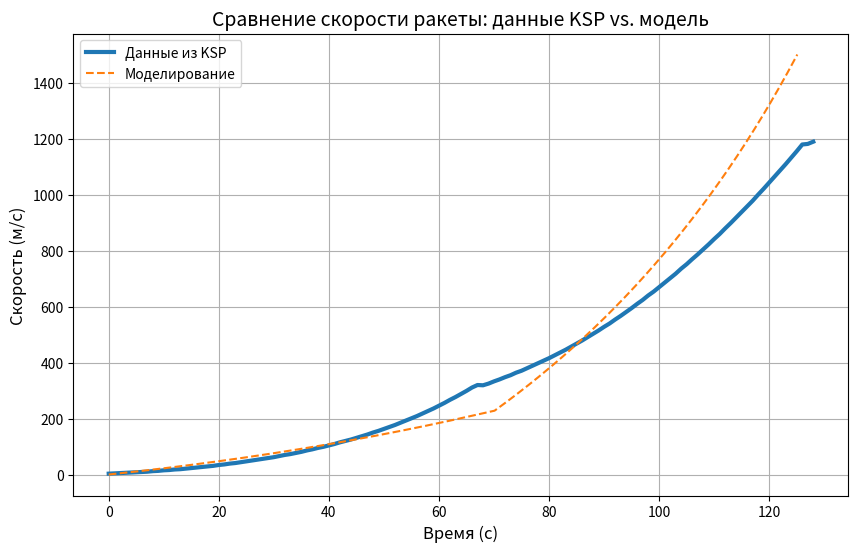

The script that saved this image:
import numpy as np
import matplotlib.pyplot as plt

# 1. Загрузка данных
data = [3, 4, 5, 6, 7, 8, 9, 10, 12, 13, 15, 16, 18, 19, 21, 23, 25, 27, 29, 31, 34, 36, 39, 41, 44, 47, 50, 53, 56, 59, 62, 66, 70, 73, 77, 81, 86, 90, 95, 99, 104, 109, 115, 120, 125, 131, 137, 143, 150, 156, 163, 170, 177, 185, 193, 201, 209, 218, 227, 236, 246, 256, 267, 277, 288, 299, 311, 320, 319, 325, 333, 340, 348, 355, 364, 371, 380, 389, 398, 407, 416, 426, 436, 446, 457, 468, 479, 491, 503, 515, 528, 540, 554, 567, 581, 595, 610, 624, 640, 654, 670, 686, 702, 718, 736, 752, 770, 787, 805, 823, 842, 860, 880, 899, 919, 939, 959, 979, 1001, 1022, 1044, 1066, 1088, 1110, 1133, 1156, 1180, 1182, 1190]

data = [float(x) for x in data]

# 2. Создание массива времени
time_data = np.arange(0, len(data), 1)

# 3. Моделирование (метод Эйлера, без сопротивления воздуха)
g = 9.81
dt = 0.1
k = 13
Isp1 = 4700
Isp2 = 2700
delta_v1 = 4600
delta_v2 = 6600
t_stage1 = 70
M0 = 948762
Cd = 0.15  # Убрали, но оставили
A = 4.5  # Убрали, но оставили
rho = 1.225  # Убрали, но оставили

M_dry = M0 / (k + 1)
M_fuel = M0 * k / (k + 1)

m_dry1 = M_dry / (1 + 9.7) * 2.718
m_fuel1 = m_dry1 * k
m_0_stage1 = m_dry1 + m_fuel1

m_dry2 = M_dry - m_dry1
m_fuel2 = m_dry2 * k

v_e1 = Isp1
v_e2 = Isp2

F1 = m_fuel1 * v_e1 / t_stage1 * 0.75
mdot1 = F1 / v_e1

F2 = 17000000
mdot2 = F2 / v_e2
t_stage2 = 125
t = 0
m = M0
v = 0
time_model = [0]
velocity_model = [0]
stage = 1
m_current = M0


def acceleration(t, m, v, stage):
    if stage == 1:
        if t > t_stage1:
            return -g
        else:
            return (F1) / m - g  # Убрали drag
    elif stage == 2:
        if t > t_stage2 or m - m_dry2 <= 0:
            return -g
        else:
            return (F2) / m - g  # Убрали drag
    else:
        return -g


while t <= 125:
    if stage == 1:
        if t > t_stage1:
            stage = 2
            m_current = m - m_dry1 - m_fuel1
            v = velocity_model[-1]
        else:
            a = acceleration(t, m_current, v, stage)  # Используем метод Эйлера
            v += a * dt
            m_current -= mdot1 * dt
    elif stage == 2:
        if t > t_stage2 or m_current - m_dry2 <= 0:
            stage = 3
            a = acceleration(t, m_current, v, stage)
            v += a * dt

        else:
            a = acceleration(t, m_current, v, stage)  # Используем метод Эйлера
            v += a * dt
            m_current -= mdot2 * dt
    else:
        a = acceleration(t, m_current, v, stage)  # Используем метод Эйлера
        v += a * dt

    t += dt
    time_model.append(t)
    velocity_model.append(v)

# 4. Построение графика
plt.figure(figsize=(10, 6))
plt.plot(time_data, data, label='Данные из KSP', linewidth=3)
plt.plot(time_model, velocity_model, label='Моделирование', linestyle='--')
plt.xlabel("Время (с)", fontsize=12)
plt.ylabel("Скорость (м/с)", fontsize=12)
plt.title("Сравнение скорости ракеты: данные KSP vs. модель", fontsize=14)
plt.legend(fontsize=10)
plt.grid(True)
plt.xticks(fontsize=10)
plt.yticks(fontsize=10)
plt.show()